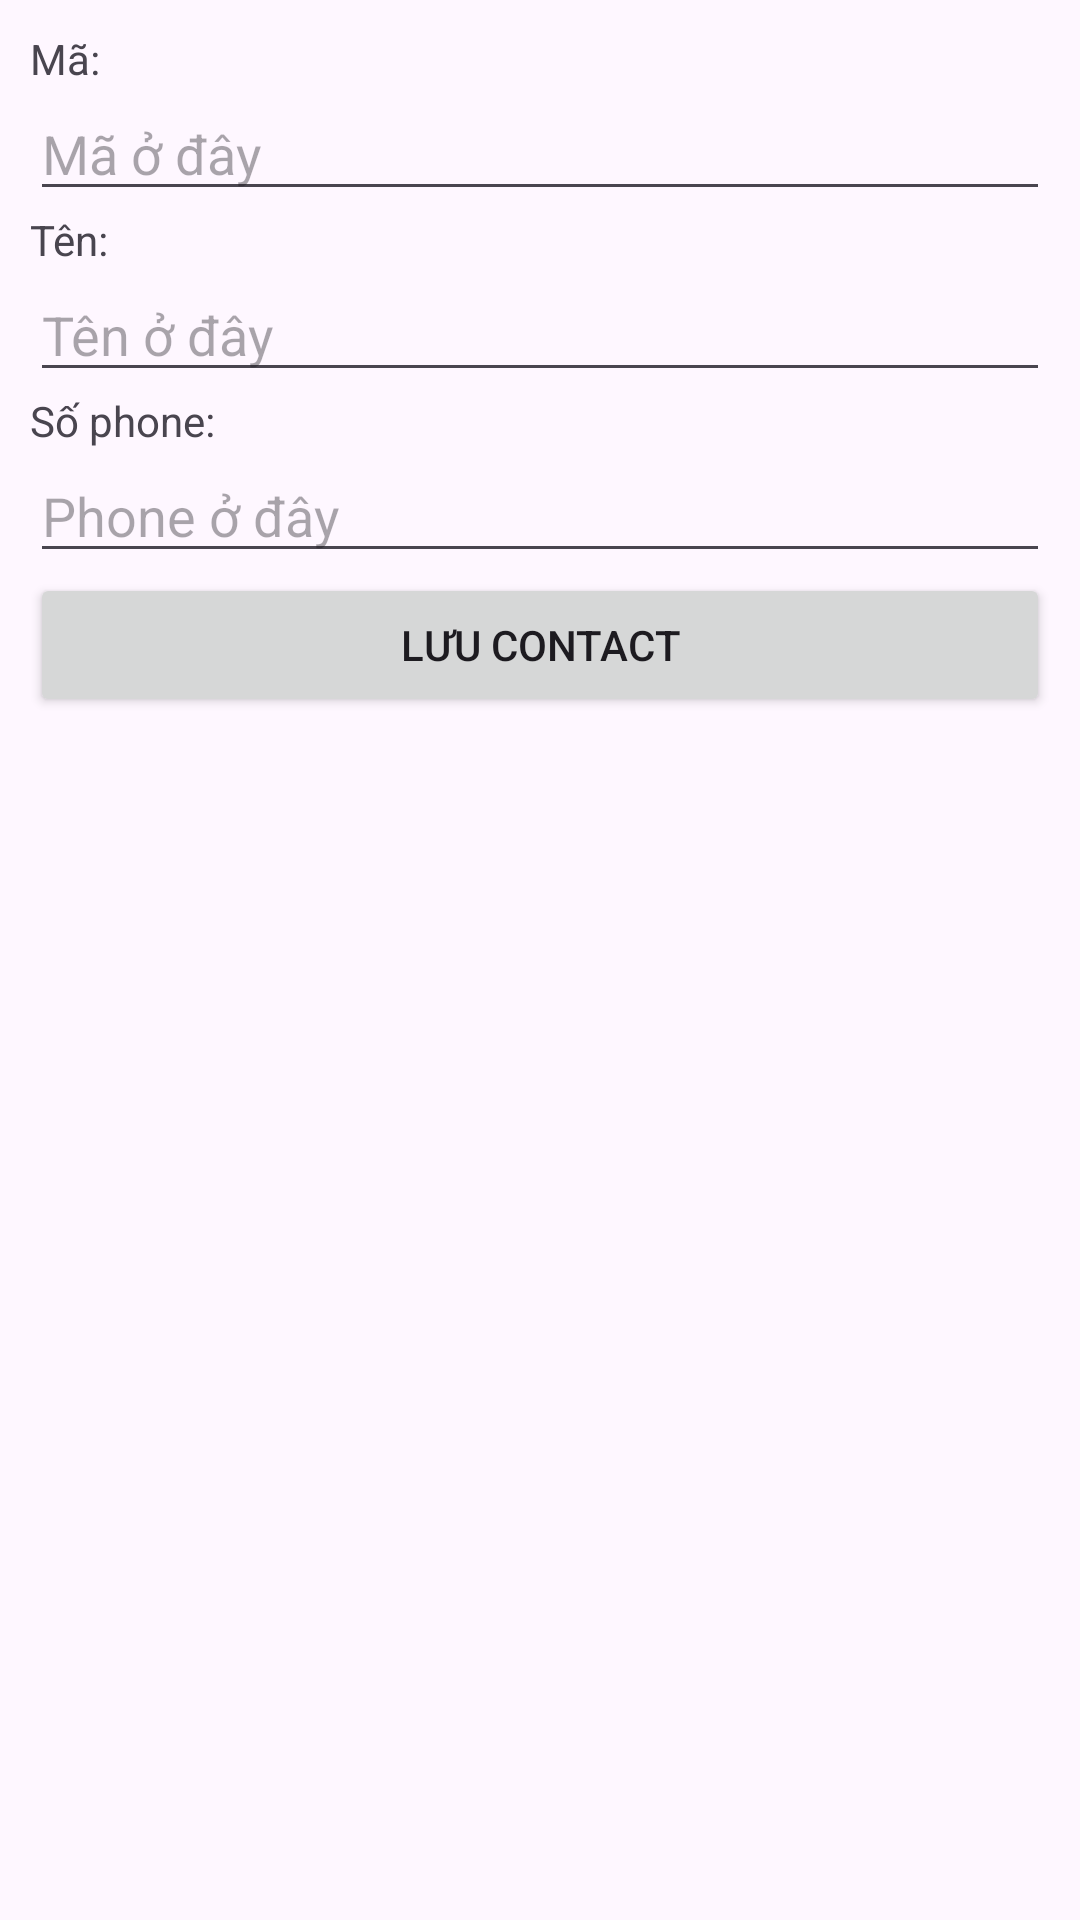

Android layout source for this screen:
<!-- AndroidManifest.xml: application theme Theme.HocListView -->
<!-- res/layout/activity_list_view3.xml -->
<?xml version="1.0" encoding="utf-8"?>
<LinearLayout xmlns:android="http://schemas.android.com/apk/res/android"
    xmlns:tools="http://schemas.android.com/tools"
    android:id="@+id/activity_list_view3"
    android:layout_width="match_parent"
    android:layout_height="match_parent"
    android:padding="10dp"
    android:orientation="vertical"
    tools:context="com.example.hoclistview.ListView3Activity">

    <TextView
        android:id="@+id/textView"
        android:layout_width="match_parent"
        android:layout_height="wrap_content"
        android:text="Mã:" />

    <EditText
        android:layout_width="match_parent"
        android:layout_height="wrap_content"
        android:inputType="textPersonName"
        android:ems="10"
        android:id="@+id/edtMa"
        android:hint="Mã ở đây" />

    <TextView
        android:text="Tên:"
        android:layout_width="match_parent"
        android:layout_height="wrap_content"
        android:id="@+id/textView2" />

    <EditText
        android:layout_width="match_parent"
        android:layout_height="wrap_content"
        android:inputType="textPersonName"
        android:ems="10"
        android:id="@+id/edtTen"
        android:hint="Tên ở đây" />

    <TextView
        android:text="Số phone:"
        android:layout_width="match_parent"
        android:layout_height="wrap_content"
        android:id="@+id/textView3" />

    <EditText
        android:layout_width="match_parent"
        android:layout_height="wrap_content"
        android:inputType="phone"
        android:ems="10"
        android:id="@+id/edtPhone"
        android:hint="Phone ở đây" />

    <Button
        android:text="Lưu Contact"
        android:layout_width="match_parent"
        android:layout_height="wrap_content"
        android:id="@+id/btnLuu" />

    <ListView
        android:layout_width="match_parent"
        android:layout_height="match_parent"
        android:id="@+id/lvContact" />
</LinearLayout>
<!-- resources referenced by this layout -->
<resources>
  <style name="Theme.HocListView" parent="Base.Theme.HocListView" />
  <style name="Base.Theme.HocListView" parent="Theme.Material3.DayNight.NoActionBar">
          
          
      </style>
</resources>
